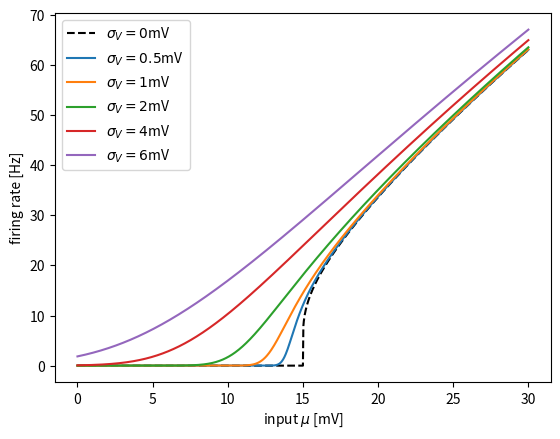

This chart was generated by the following Python code:
import sys


import matplotlib.pyplot as plt
import numpy as np
from scipy.special import erfcx
from scipy.integrate import quad

'''
Vrest, tau, sigmaV, Vth, Vreset, tref
'''

def rate_LIF_whitenoise(Vrest, tau, sigmaV, Vth, Vreset, tref):
    """
    tau*dV/dt=-V+mu+sigma*xi(t)
    Vreset, and Vth
    """
    mu = (Vrest - Vreset) / (Vth - Vreset)
    s = np.sqrt(2) * sigmaV / (Vth - Vreset)
    a1 = (mu - 1) / s
    a2 = mu / s
    T, err = quad(func=erfcx, a=a1, b=a2)
    T = T * np.sqrt(np.pi)
    return 1. / (T * tau + tref)


L = 1001  # #datapoints
mu = np.linspace(0, 30, L)
sigmaV = [0.5, 1., 2., 4., 6.]
rate = np.zeros((len(sigmaV), L))

taum = 0.02  # seconds
Vth = 15.0  # mV
Vreset = 0.  # mV
tref = 0.002  # absolute refractory period in s

for i in range(len(sigmaV)):
    print(sigmaV[i])
    for j in range(L):
        rate[i, j] = rate_LIF_whitenoise(mu[j], taum, sigmaV[i], Vth, Vreset, tref)

# firing rate for sigma=0 (no noise)
rate_determ = np.zeros(L)
for j in range(L):
    if mu[j] > Vth:
        T = taum * np.log((mu[j] - Vreset) / (mu[j] - Vth))
        rate_determ[j] = 1. / (T + tref)

plt.figure(1)
plt.clf()
plt.plot(mu, rate_determ,ls='--', color='k', label=r'$\sigma_V=0$mV')
for i in range(len(sigmaV)):
    plt.plot(mu,rate[i],label=r'$\sigma_V=%g$mV'%(sigmaV[i],))
plt.xlabel(r'input $\mu$ [mV]')
plt.ylabel('firing rate [Hz]')
plt.legend(loc=0)

plt.show()